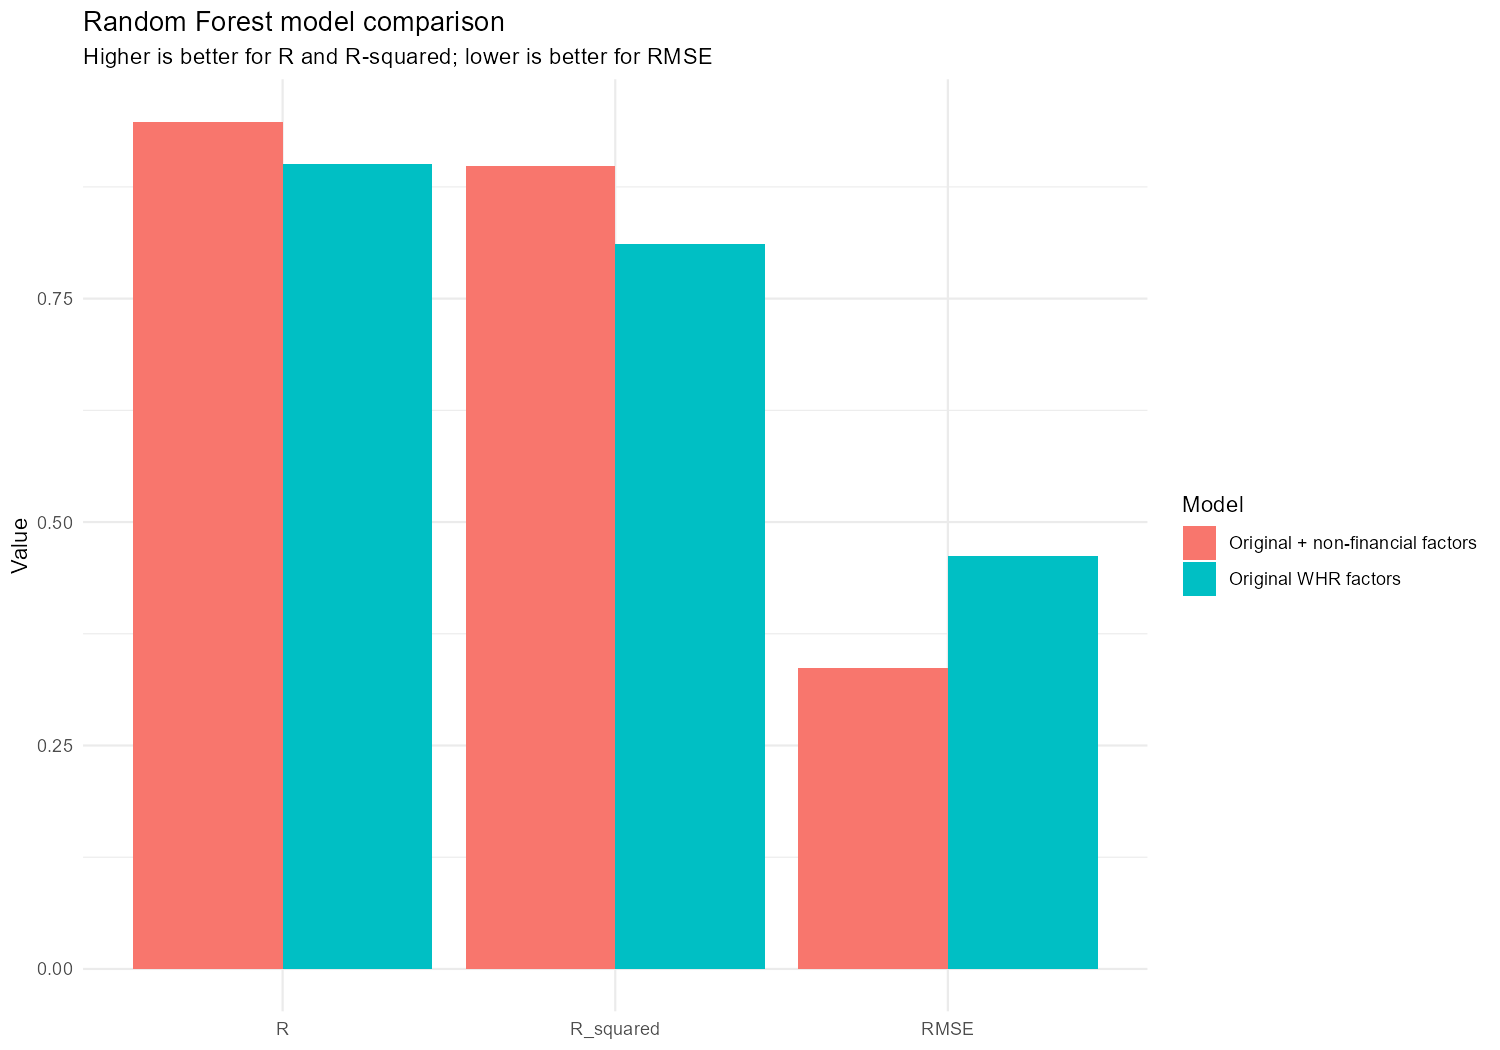

The data file committed next to this chart (first rows):
Model, RMSE, R, R_squared
Original WHR factors, 0.4617, 0.9008, 0.8114
Original + non-financial factors, 0.3372, 0.948, 0.8988
